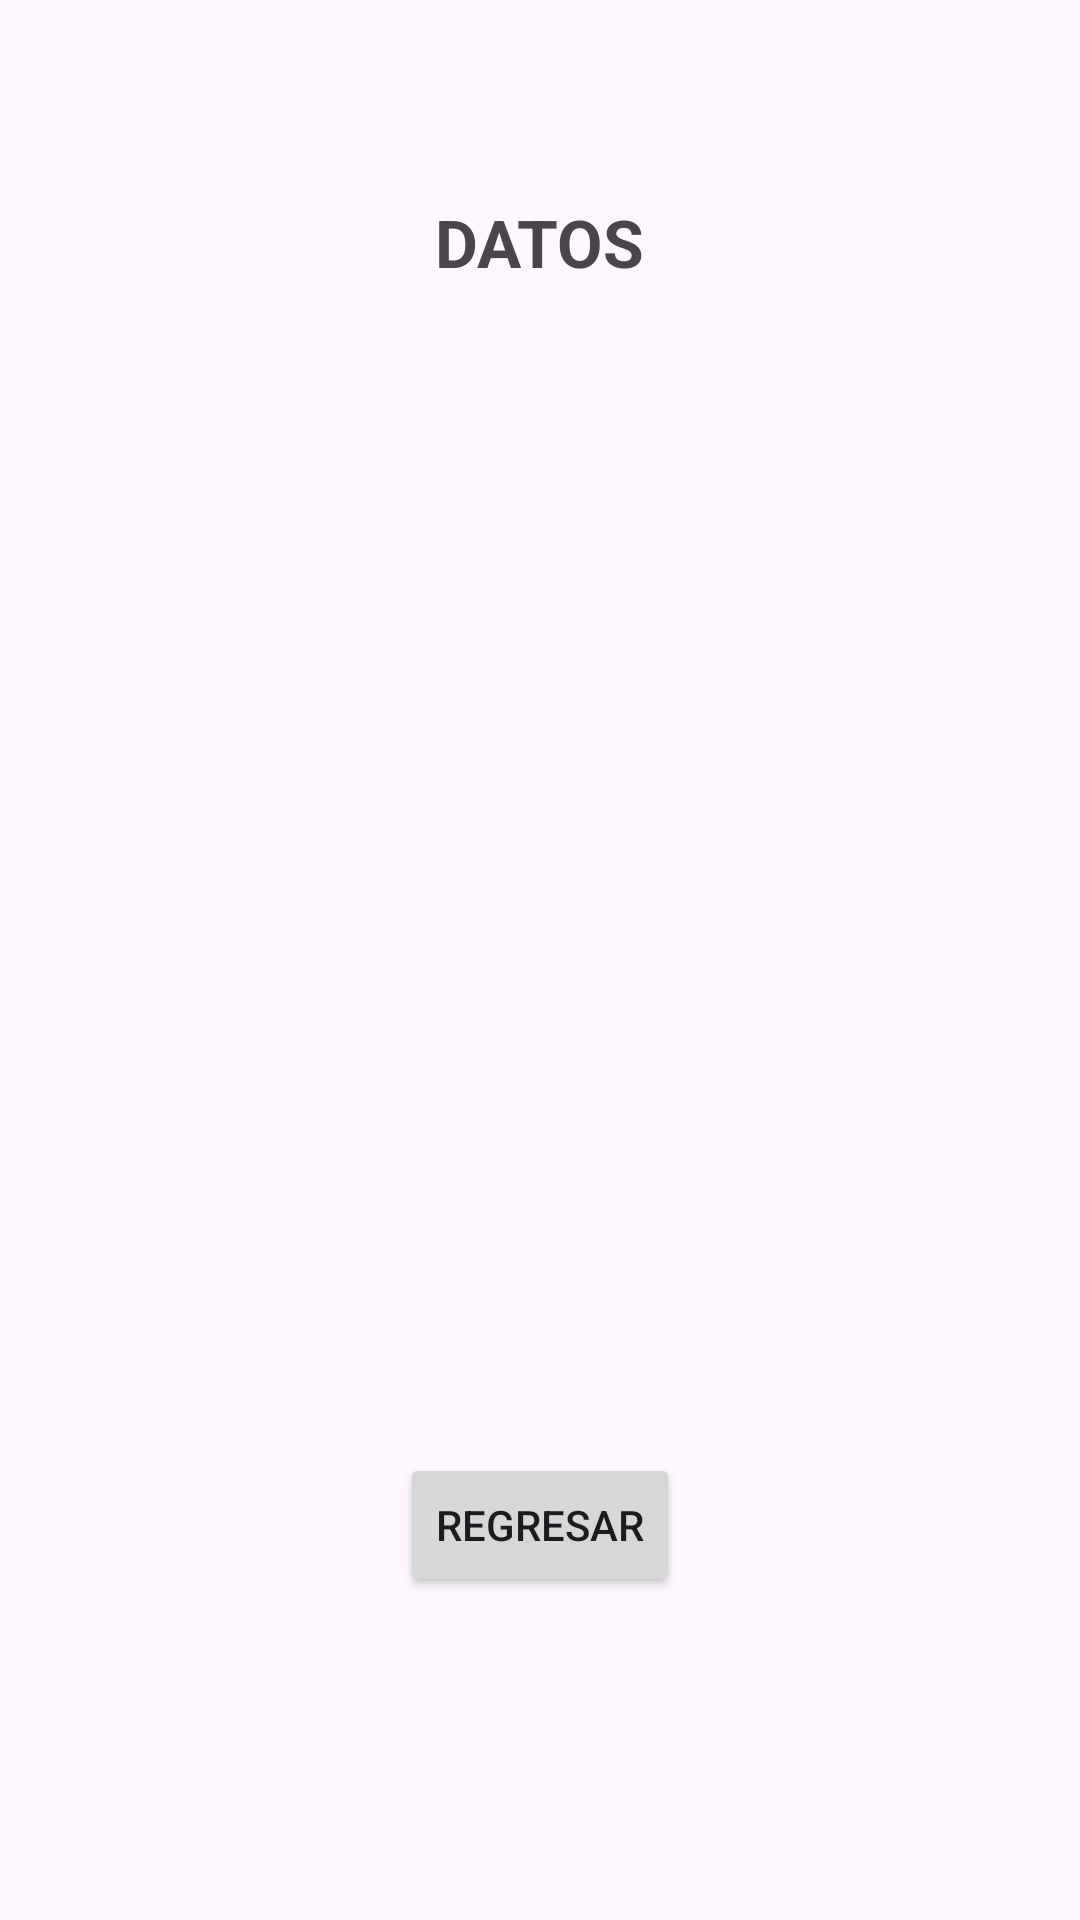

Layout XML and referenced resources for this Android screen:
<!-- AndroidManifest.xml: application theme Theme.PracticaUno.NoActionBar -->
<!-- res/layout/activity_repuesta_registro_per.xml -->
<?xml version="1.0" encoding="utf-8"?>
<androidx.constraintlayout.widget.ConstraintLayout
    xmlns:android="http://schemas.android.com/apk/res/android"
    xmlns:app="http://schemas.android.com/apk/res-auto"
    xmlns:tools="http://schemas.android.com/tools"
    android:layout_width="match_parent"
    android:layout_height="match_parent"
    tools:context=".Repuesta_Registro_Per">
    <TextView
        android:id="@+id/resp_reg_TextDATOS"
        android:layout_width="wrap_content"
        android:layout_height="wrap_content"
        android:textSize="22dp"
        android:textStyle="bold"
        android:text="DATOS"
        app:layout_constraintStart_toStartOf="parent"
        app:layout_constraintEnd_toEndOf="parent"
        app:layout_constraintTop_toTopOf="parent"
        app:layout_constraintBottom_toTopOf="@+id/resp_reg_nombre"/>
    <TextView
        android:id="@+id/resp_reg_nombre"
        android:layout_width="wrap_content"
        android:layout_height="wrap_content"
        android:layout_gravity="center"
        android:textSize="20sp"
        android:textStyle="bold"
        tools:text="Nombre"
        app:layout_constraintStart_toStartOf="parent"
        app:layout_constraintEnd_toEndOf="parent"
        app:layout_constraintTop_toTopOf="parent"
        app:layout_constraintBottom_toTopOf="@+id/resp_reg_correo"/>
    <TextView
        android:id="@+id/resp_reg_apellido"
        android:layout_width="wrap_content"
        android:layout_height="wrap_content"
        android:layout_gravity="center"
        android:textSize="20sp"
        android:textStyle="bold"
        tools:text="Apellido"
        app:layout_constraintStart_toStartOf="parent"
        app:layout_constraintEnd_toEndOf="parent"
        app:layout_constraintTop_toTopOf="@+id/resp_reg_nombre"
        app:layout_constraintBottom_toTopOf="@+id/resp_reg_correo"/>
    <TextView
        android:id="@+id/resp_reg_correo"
        android:layout_width="wrap_content"
        android:layout_height="wrap_content"
        android:layout_gravity="center"
        android:textSize="20sp"
        android:textStyle="bold"
        tools:text="Correo"
        app:layout_constraintStart_toStartOf="parent"
        app:layout_constraintEnd_toEndOf="parent"
        app:layout_constraintTop_toTopOf="@id/resp_reg_apellido"
        app:layout_constraintBottom_toTopOf="@id/resp_reg_btnRegresar"/>
    <Button
        android:id="@+id/resp_reg_btnRegresar"
        android:layout_width="wrap_content"
        android:layout_height="wrap_content"
        android:text="Regresar"
        app:layout_constraintStart_toStartOf="parent"
        app:layout_constraintEnd_toEndOf="parent"
        app:layout_constraintTop_toBottomOf="@id/resp_reg_correo"
        app:layout_constraintBottom_toBottomOf="parent"/>

</androidx.constraintlayout.widget.ConstraintLayout>
<!-- resources referenced by this layout -->
<resources>
  <style name="Theme.PracticaUno.NoActionBar">
          <item name="windowActionBar">false</item>
          <item name="windowNoTitle">true</item>
      </style>
</resources>
